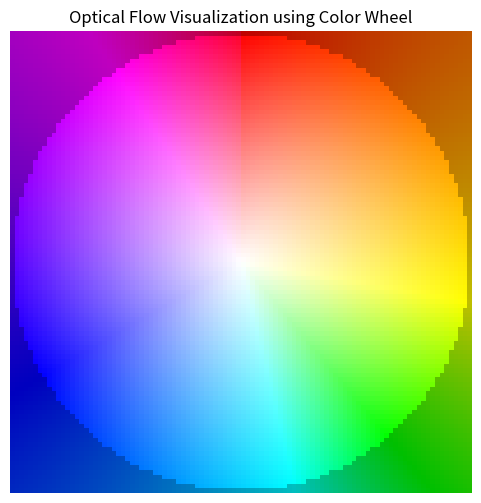

Python code for this plot:
import numpy as np
import matplotlib.pyplot as plt

# Define make_color_wheel function
def make_color_wheel():
    """
    Generates a color wheel for visualizing optical flow.
    Returns:
        numpy array: A color wheel (n x 3) where n is the number of distinct colors.
    """
    RY = 15
    YG = 6
    GC = 4
    CB = 11
    BM = 13
    MR = 6

    ncols = RY + YG + GC + CB + BM + MR

    colorwheel = np.zeros((ncols, 3))  # R, G, B

    col = 0
    # RY
    colorwheel[0:RY, 0] = 255
    colorwheel[0:RY, 1] = np.floor(255 * np.arange(0, RY) / RY)
    col += RY

    # YG
    colorwheel[col:col + YG, 0] = 255 - np.floor(255 * np.arange(0, YG) / YG)
    colorwheel[col:col + YG, 1] = 255
    col += YG

    # GC
    colorwheel[col:col + GC, 1] = 255
    colorwheel[col:col + GC, 2] = np.floor(255 * np.arange(0, GC) / GC)
    col += GC

    # CB
    colorwheel[col:col + CB, 1] = 255 - np.floor(255 * np.arange(0, CB) / CB)
    colorwheel[col:col + CB, 2] = 255
    col += CB

    # BM
    colorwheel[col:col + BM, 2] = 255
    colorwheel[col:col + BM, 0] = np.floor(255 * np.arange(0, BM) / BM)
    col += BM

    # MR
    colorwheel[col:col + MR, 2] = 255 - np.floor(255 * np.arange(0, MR) / MR)
    colorwheel[col:col + MR, 0] = 255

    return colorwheel

# Function to compute optical flow visualization using color wheel
def compute_color(u, v):
    """
    Compute optical flow color map
    Args:
        u (np.array): Horizontal optical flow
        v (np.array): Vertical optical flow
    Returns:
        np.array: Optical flow visualization in RGB color space
    """
    height, width = u.shape
    img = np.zeros((height, width, 3), dtype=np.uint8)

    NAN_idx = np.isnan(u) | np.isnan(v)
    u[NAN_idx] = v[NAN_idx] = 0

    colorwheel = make_color_wheel()
    ncols = colorwheel.shape[0]

    rad = np.sqrt(u ** 2 + v ** 2)
    a = np.arctan2(-v, -u) / np.pi
    fk = (a + 1) / 2 * (ncols - 1) + 1
    k0 = np.floor(fk).astype(int)
    k1 = k0 + 1
    k1[k1 == ncols + 1] = 1
    f = fk - k0

    for i in range(colorwheel.shape[1]):
        tmp = colorwheel[:, i]
        col0 = tmp[k0 - 1] / 255.0
        col1 = tmp[k1 - 1] / 255.0
        col = (1 - f) * col0 + f * col1

        idx = rad <= 1
        col[idx] = 1 - rad[idx] * (1 - col[idx])
        col[~idx] *= 0.75
        img[:, :, i] = np.uint8(np.floor(255 * col * (1 - NAN_idx)))

    return img

# Create a sample vector field (u, v)
height, width = 100, 100
x, y = np.meshgrid(np.linspace(-1, 1, width), np.linspace(-1, 1, height))
u = -y
v = x

# Compute optical flow visualization
flow_image = compute_color(u, v)

# Display the result
plt.figure(figsize=(6, 6))
plt.imshow(flow_image)
plt.axis('off')
plt.title("Optical Flow Visualization using Color Wheel")
plt.show()
